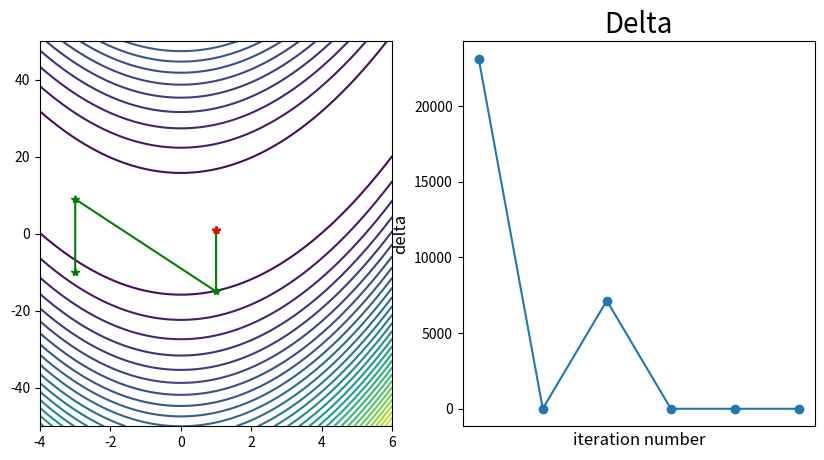

Generate this figure with matplotlib:
import random
import numpy as np
import matplotlib.pyplot as plt
import math


ra = 1
rb = 100

# ra = 3
# rb = 10

# ra = 5
# rb = 10


# Rosenbrock函数
def rosenbrock(x):
    return (ra - x[0]) ** 2 + rb * (x[1] - x[0] ** 2) ** 2


# Rosenbrock函数的梯度向量（对每个变量求偏导）
def jacobian(x):
    return np.array([-4 * rb * x[0] * (x[1] - x[0] ** 2) - 2 * (ra - x[0]), 2 * rb * (x[1] - x[0] ** 2)])


# 海森矩阵
def hess(x):
    return np.array([[12 * rb * x[0] ** 2 - 4 * rb * x[1] + 2, -4 * rb * x[0]], [-4 * rb * x[0], 2 * rb]])


# 梯度向量的模长
def grad_len(grad):
    vec_len = math.sqrt(pow(grad[0], 2) + pow(grad[1], 2))
    return vec_len


# 牛顿法
def newton(x0):
    imax = 10000000
    eps = 10 ** (-5)
    x = x0
    grad = jacobian(x)  # 计算当前梯度
    delta = grad_len(grad)  # 计算当前梯度对应的模长

    W = np.zeros((2, imax))  # 2行imax列，用于存储每个迭代点
    epo = np.zeros((2, imax))  # 用于存储迭代次数与其对应的delta
    W[:, 0] = x0  # 冒号表示选中所有行，0表示选中第0列
    i = 1

    count_list = []
    delta_list = []

    while i < imax and delta > eps:
        H = hess(x)
        p = -1.0 * np.linalg.solve(H, grad)  # 求解矩阵方程
        x = x + p

        W[:, i] = x  # W的第i列为当前迭代点x
        epo[:, i] = np.array((i, delta))
        count_list.append(i)
        delta_list.append(delta)
        print("i = %d, delta = %e" % (i, delta))

        grad = jacobian(x)
        delta = grad_len(grad)
        i = i + 1

    count_list.append(i)
    delta_list.append(delta)
    print("i = %d, delta = %e" % (i, delta))
    print('Rosenbrock函数中的a = %d, b = %d:' % (ra, rb))
    print('初始点为:', x0)
    print("迭代次数为:", i)
    print("最终误差为:", delta)
    print("近似最优解为:", x)
    W = W[:, 0:i]  # 记录迭代点

    return [W, epo, count_list, delta_list]


# 结果图
def Draw_Figure(W, count_list, delta_list):
    plt.figure(num="结果图", figsize=(10, 5), dpi=100)

    plt.subplot(121)
    X1 = np.arange(-4, 6 + 0.05, 0.05)
    X2 = np.arange(-50, 50 + 0.05, 0.05)
    [x1, x2] = np.meshgrid(X1, X2)
    f = (ra - x1) ** 2 + rb * (x2 - x1 ** 2) ** 2  # 给定的函数
    plt.contour(x1, x2, f, 30)  # 画出函数的30条轮廓线
    plt.plot(W[0, :], W[1, :], 'g*-')  # 画出迭代点收敛的轨迹
    plt.plot(W[0, -1], W[1, -1], 'g*-', c='r')

    plt.subplot(122)
    plt.title("Delta", fontsize=20)
    plt.xlabel("iteration number", fontsize=12)
    plt.ylabel("delta", fontsize=12)
    # plt.xlim((0, len(count_list) + 1))
    plt.xticks([])
    plt.plot(count_list, delta_list, marker='o')

    plt.show()

    return 0


if __name__ == "__main__":
    x0 = np.array([-3.0, -10.0])
    list_out = newton(x0)  # Newton法
    W = list_out[0]
    epo = list_out[1]
    count_list = list_out[2]
    delta_list = list_out[3]

    Draw_Figure(W, count_list, delta_list)
